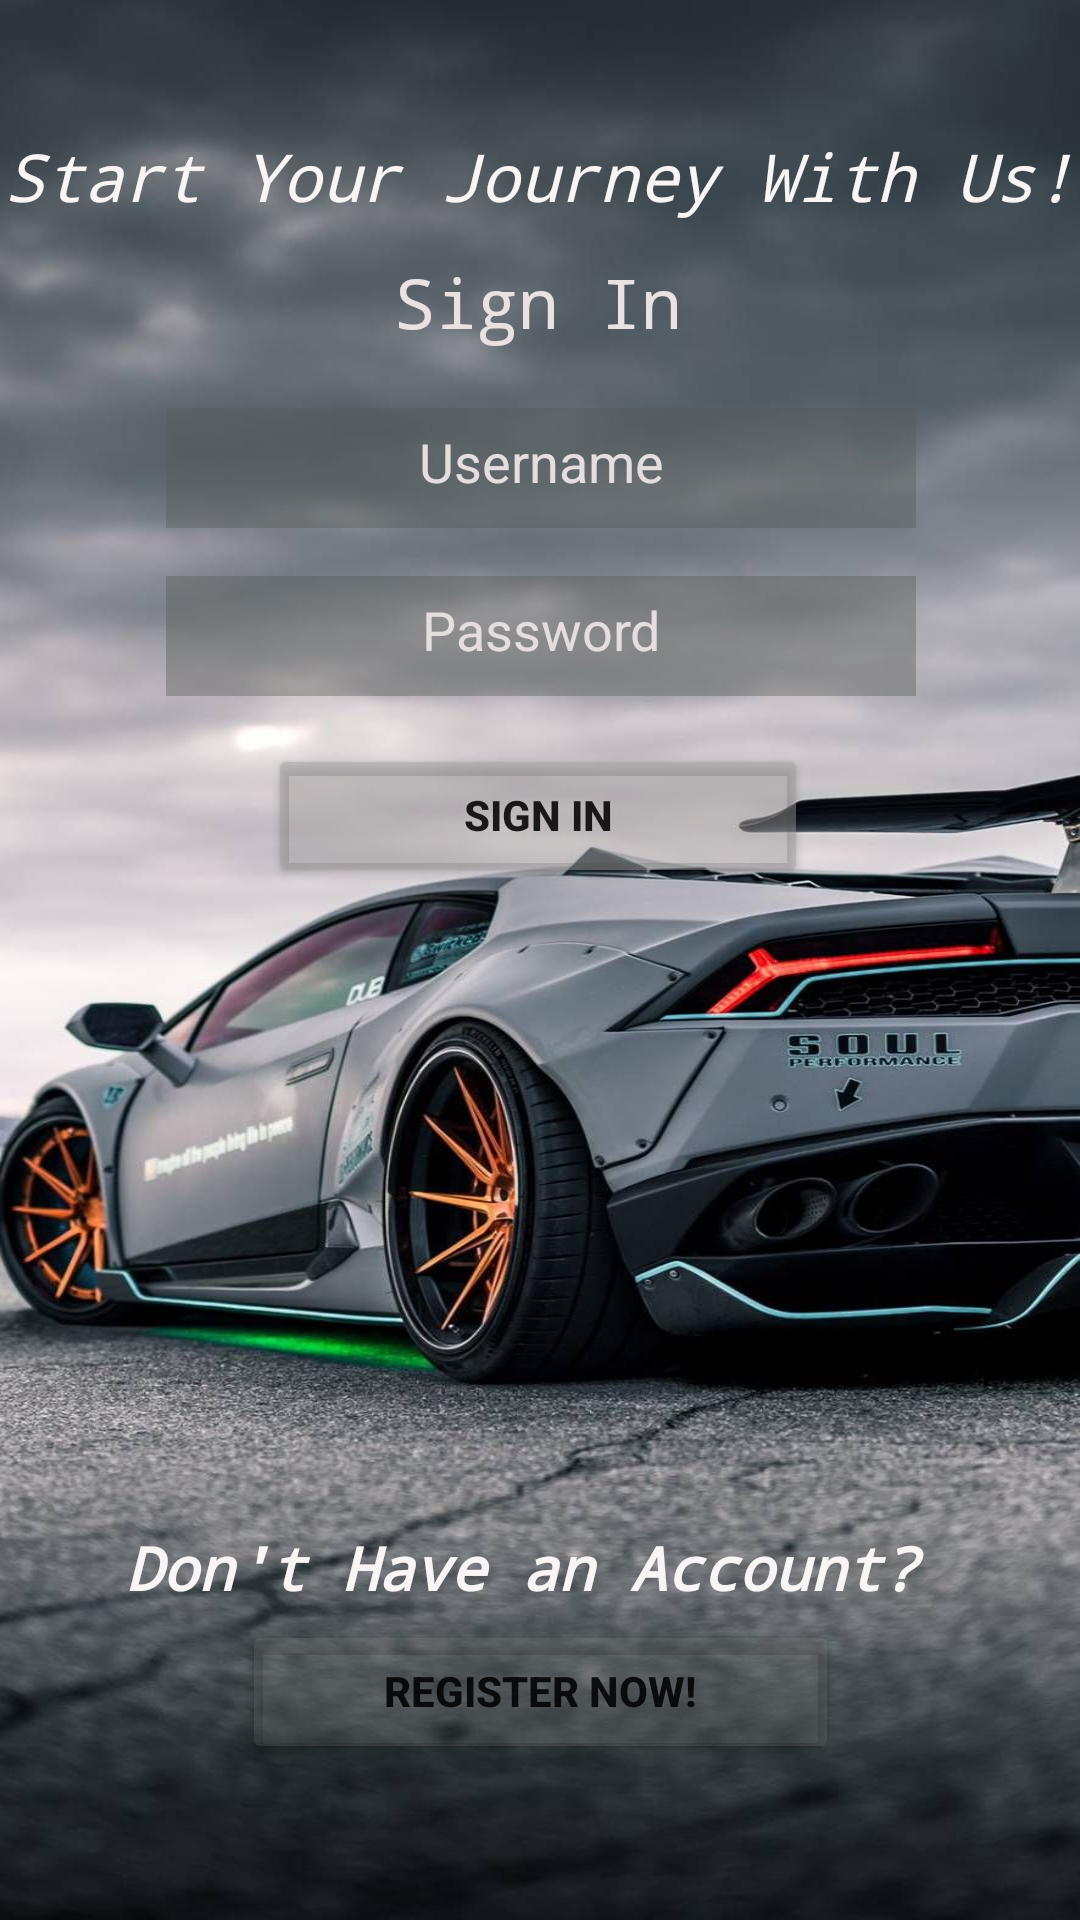

Here is an Android app screen rendered from its layout file. Give the layout XML and the strings, colors and styles it references.
<!-- AndroidManifest.xml: application theme Theme.Android_Projects -->
<!-- res/layout/activity_login.xml -->
<?xml version="1.0" encoding="utf-8"?>
<androidx.constraintlayout.widget.ConstraintLayout xmlns:android="http://schemas.android.com/apk/res/android"
    xmlns:app="http://schemas.android.com/apk/res-auto"
    xmlns:tools="http://schemas.android.com/tools"
    android:layout_width="match_parent"
    android:layout_height="match_parent"
    android:background="@drawable/lambo"
    tools:context=".login">

    <Button
        android:id="@+id/login_btn"
        android:layout_width="180dp"
        android:layout_height="wrap_content"
        android:layout_marginTop="16dp"
        android:width="180dp"
        android:backgroundTint="#749E9A9A"
        android:elegantTextHeight="true"
        android:text="sign in"
        android:textSize="14sp"
        android:textStyle="bold"
        app:cornerRadius="10dp"
        app:layout_constraintEnd_toEndOf="parent"
        app:layout_constraintHorizontal_bias="0.497"
        app:layout_constraintStart_toStartOf="parent"
        app:layout_constraintTop_toBottomOf="@+id/pw_txt" />

    <TextView
        android:id="@+id/welcome_txt"
        android:layout_width="wrap_content"
        android:layout_height="wrap_content"
        android:layout_marginTop="44dp"
        android:fontFamily="monospace"
        android:text="Start Your Journey With Us!"
        android:textColor="#FAF5F5"
        android:textSize="22sp"
        android:textStyle="italic"
        app:layout_constraintEnd_toEndOf="parent"
        app:layout_constraintHorizontal_bias="0.49"
        app:layout_constraintStart_toStartOf="parent"
        app:layout_constraintTop_toTopOf="parent" />

    <TextView
        android:id="@+id/login_txt"
        android:layout_width="wrap_content"
        android:layout_height="wrap_content"
        android:layout_marginTop="12dp"
        android:fontFamily="monospace"
        android:text="Sign In"
        android:textColor="#EAE1E1"
        android:textSize="23sp"
        app:layout_constraintEnd_toEndOf="parent"
        app:layout_constraintHorizontal_bias="0.498"
        app:layout_constraintStart_toStartOf="parent"
        app:layout_constraintTop_toBottomOf="@+id/welcome_txt" />

    <EditText
        android:id="@+id/username_txt"
        android:layout_width="wrap_content"
        android:layout_height="40dp"
        android:layout_marginTop="20dp"
        android:width="250dp"
        android:background="#66757171"
        android:backgroundTint="#565A56"
        android:ems="10"
        android:gravity="center"
        android:hint="Username"
        android:inputType="textPersonName"
        android:padding="10dp"
        android:textColor="#FAF6F6"
        android:textColorHighlight="#F3F3F3"
        android:textColorHint="#E4DEDE"
        app:layout_constraintEnd_toEndOf="parent"
        app:layout_constraintHorizontal_bias="0.503"
        app:layout_constraintStart_toStartOf="parent"
        app:layout_constraintTop_toBottomOf="@+id/login_txt"
        tools:ignore="TouchTargetSizeCheck" />

    <EditText
        android:id="@+id/pw_txt"
        android:layout_width="wrap_content"
        android:layout_height="40dp"
        android:layout_marginTop="16dp"
        android:width="250dp"
        android:background="#66757171"
        android:backgroundTint="#565A56"
        android:ems="10"
        android:gravity="center"
        android:hint="Password"
        android:inputType="textPassword"
        android:padding="10dp"
        android:textColor="#FAF6F6"
        android:textColorHighlight="#F3F3F3"
        android:textColorHint="#E4DEDE"
        app:layout_constraintEnd_toEndOf="parent"
        app:layout_constraintHorizontal_bias="0.503"
        app:layout_constraintStart_toStartOf="parent"
        app:layout_constraintTop_toBottomOf="@+id/username_txt"
        tools:ignore="TouchTargetSizeCheck" />

    <TextView
        android:id="@+id/registration_txt"
        android:layout_width="wrap_content"
        android:layout_height="wrap_content"
        android:layout_marginBottom="4dp"
        android:fontFamily="monospace"
        android:text="Don't Have an Account? "
        android:textColor="#FAF5F5"
        android:textSize="20sp"
        android:textStyle="bold|italic"
        app:layout_constraintBottom_toTopOf="@+id/register_btn"
        app:layout_constraintEnd_toEndOf="parent"
        app:layout_constraintStart_toStartOf="parent" />

    <Button
        android:id="@+id/register_btn"
        android:layout_width="199dp"
        android:layout_height="wrap_content"
        android:layout_marginBottom="52dp"
        android:width="200dp"
        android:backgroundTint="#2A9E9A9A"
        android:elegantTextHeight="true"
        android:text="Register Now!"
        android:textSize="14sp"
        android:textStyle="bold"
        app:cornerRadius="10dp"
        app:layout_constraintBottom_toBottomOf="parent"
        app:layout_constraintEnd_toEndOf="parent"
        app:layout_constraintStart_toStartOf="parent" />

</androidx.constraintlayout.widget.ConstraintLayout>
<!-- resources referenced by this layout -->
<resources>
  <!-- drawable lambo: jpg bitmap (drawable, 127967 bytes) -->
  <style name="Theme.Android_Projects" parent="Theme.MaterialComponents.DayNight.NoActionBar">
          
          <item name="colorPrimary">@color/primary</item>
          <item name="colorPrimaryVariant">@color/primary</item>
          <item name="colorOnPrimary">@color/white</item>
          
          <item name="colorSecondary">@color/secondary1</item>
          <item name="colorSecondaryVariant">@color/secondary2</item>
          <item name="colorOnSecondary">@color/black</item>
          
          <item name="android:statusBarColor">?attr/colorPrimaryVariant</item>
          
      </style>
  <color name="primary">#EB455F</color>
  <color name="white">#FFFFFFFF</color>
  <color name="secondary1">#2B3467</color>
  <color name="secondary2">#BAD7E9</color>
  <color name="black">#FF000000</color>
</resources>
